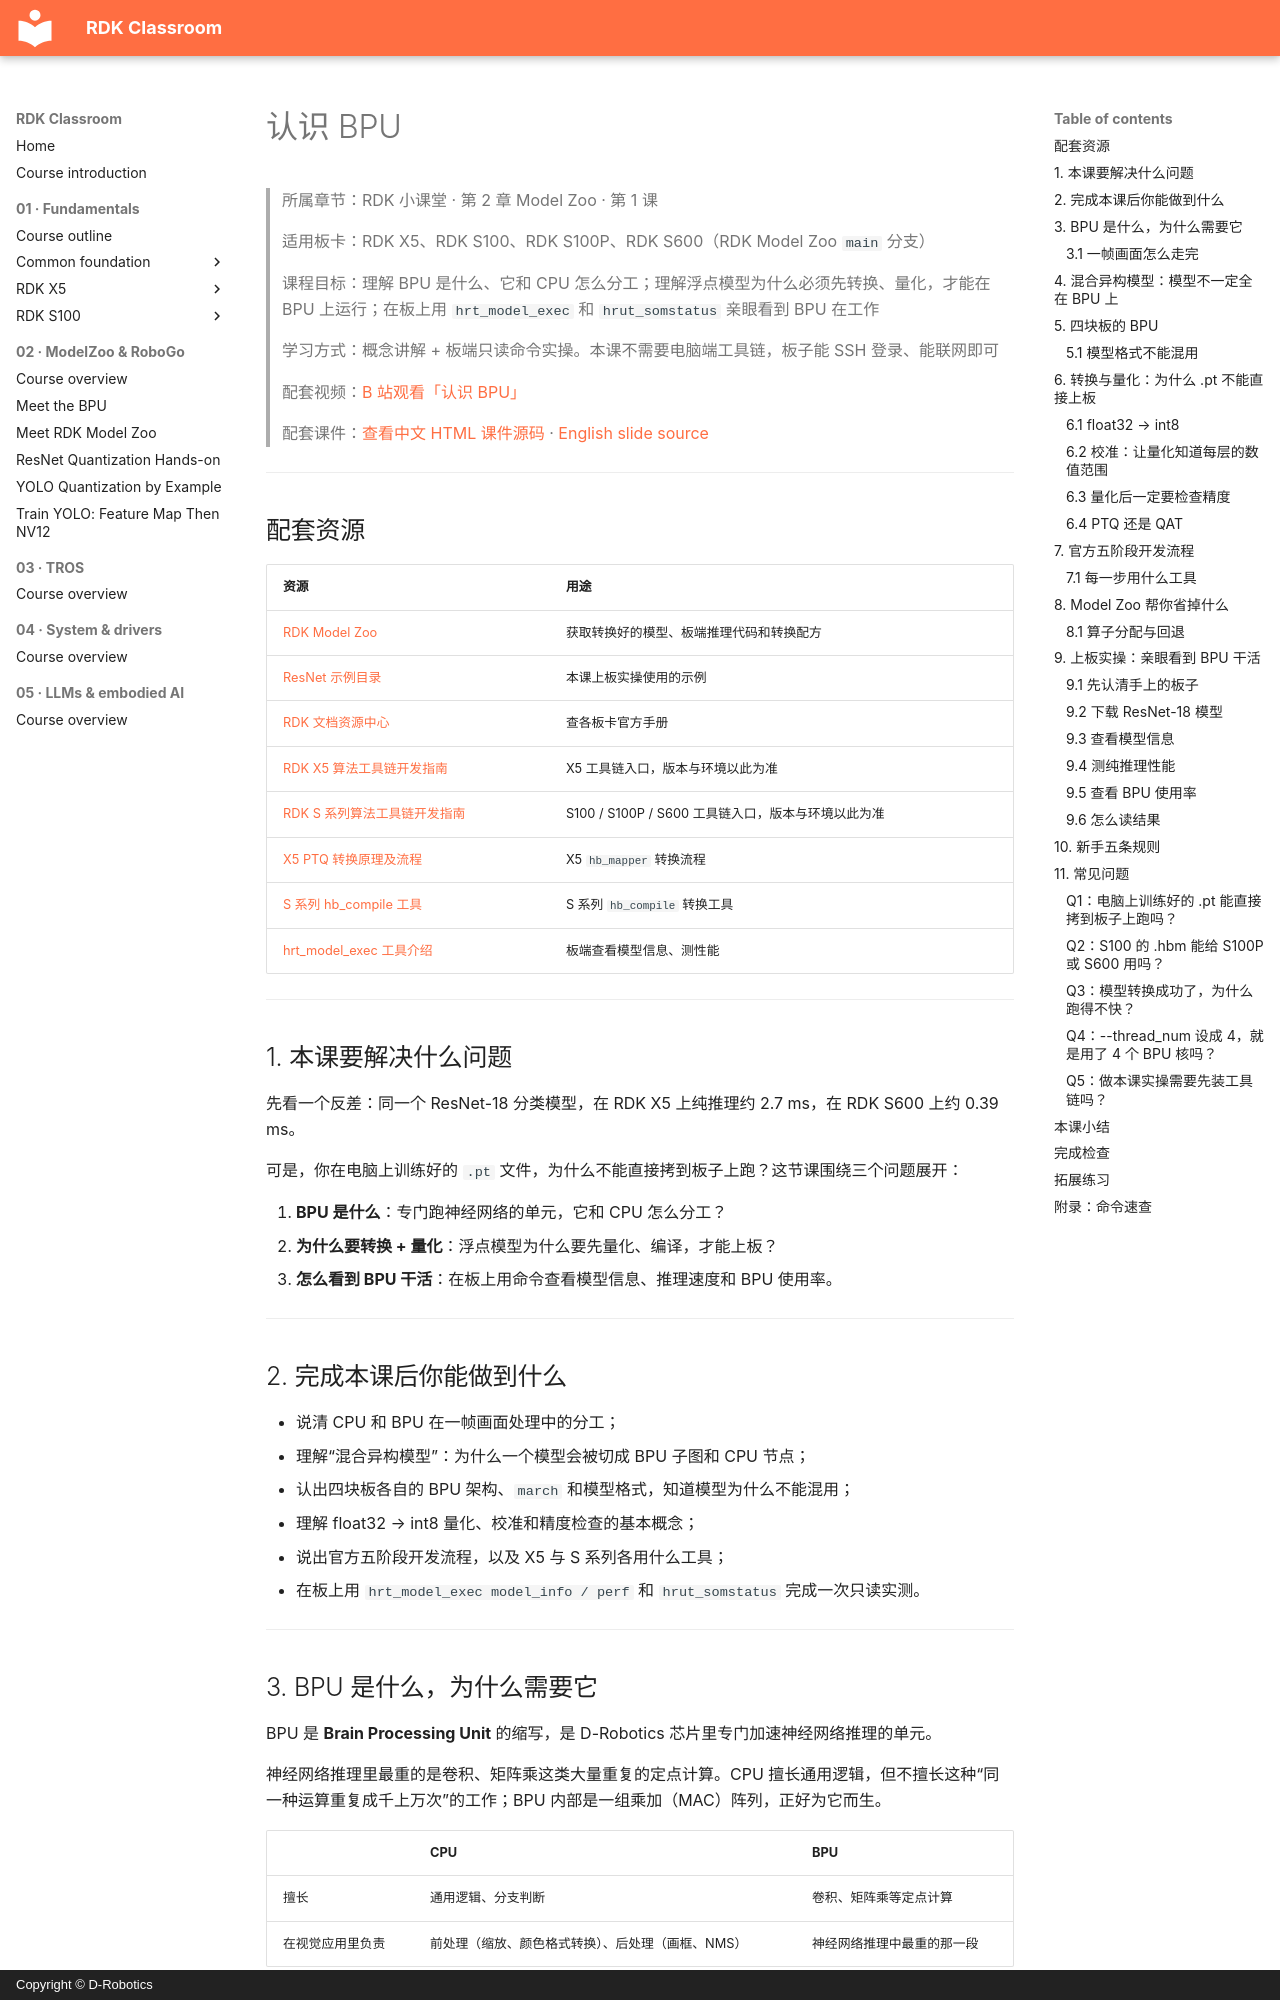

repository: D-Robotics/rdk-course-demos · page: modelzoo/bpu-intro.zh/index.html · generator: mkdocs · copyright: Copyright © D-Robotics

# 认识 BPU

> 所属章节：RDK 小课堂 · 第 2 章 Model Zoo · 第 1 课
>
> 适用板卡：RDK X5、RDK S100、RDK S100P、RDK S600（RDK Model Zoo `main` 分支）
>
> 课程目标：理解 BPU 是什么、它和 CPU 怎么分工；理解浮点模型为什么必须先转换、量化，才能在 BPU 上运行；在板上用 `hrt_model_exec` 和 `hrut_somstatus` 亲眼看到 BPU 在工作
>
> 学习方式：概念讲解 + 板端只读命令实操。本课不需要电脑端工具链，板子能 SSH 登录、能联网即可
>
> 配套视频：[B 站观看「认识 BPU」](https://www.bilibili.com/video/BV1Xnnx6jECC/)
>
> 配套课件：[查看中文 HTML 课件源码](https://github.com/D-Robotics/rdk-course-demos/blob/develop/02_modelzoo/01_bpu_intro/lesson-2-01.zh.html) · [English slide source](https://github.com/D-Robotics/rdk-course-demos/blob/develop/02_modelzoo/01_bpu_intro/lesson-2-01.html)

---

## 配套资源

| 资源 | 用途 |
|---|---|
| [RDK Model Zoo](https://github.com/D-Robotics/rdk_model_zoo) | 获取转换好的模型、板端推理代码和转换配方 |
| [ResNet 示例目录](https://github.com/D-Robotics/rdk_model_zoo/tree/main/samples/vision/resnet) | 本课上板实操使用的示例 |
| [RDK 文档资源中心](https://developer.d-robotics.cc/rdk_doc_center/) | 查各板卡官方手册 |
| [RDK X5 算法工具链开发指南](https://developer.d-robotics.cc/rdk_doc/04_toolchain_development) | X5 工具链入口，版本与环境以此为准 |
| [RDK S 系列算法工具链开发指南](https://developer.d-robotics.cc/rdk_doc/rdk_s/04_toolchain_development) | S100 / S100P / S600 工具链入口，版本与环境以此为准 |
| [X5 PTQ 转换原理及流程](https://developer.d-robotics.cc/oe_x5_doc/cn/oe_mapper/source/ptq/ptq_workflow.html) | X5 `hb_mapper` 转换流程 |
| [S 系列 hb_compile 工具](https://developer.d-robotics.cc/oe_s_doc/guide/ptq/ptq_tool/hb_compile) | S 系列 `hb_compile` 转换工具 |
| [hrt_model_exec 工具介绍](https://developer.d-robotics.cc/oe_s_doc/guide/ucp/runtime/tool_introduction/hrt_model_exec) | 板端查看模型信息、测性能 |

---
